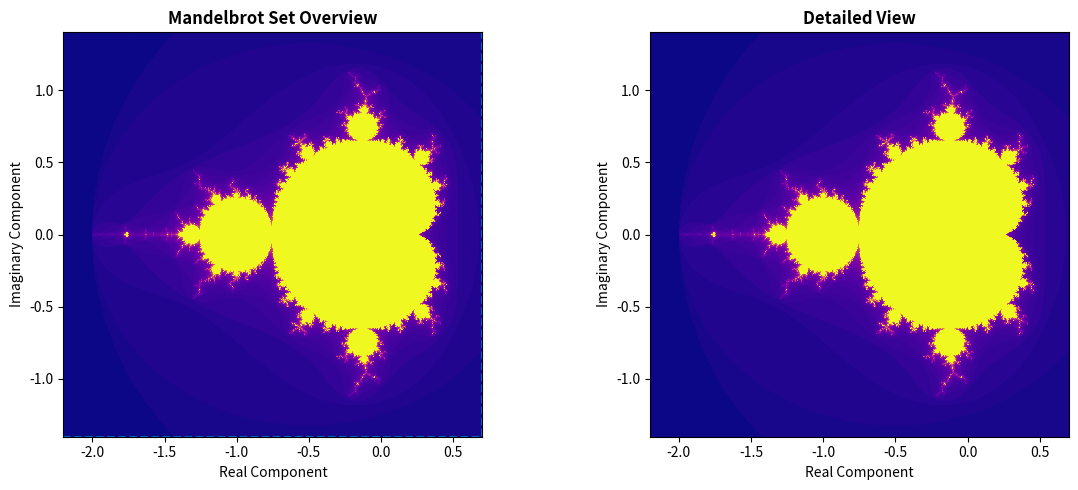

Source code (Python): (Note: this script raises an exception after producing the figure.)
import numpy as np
import matplotlib.pyplot as plt
from matplotlib.patches import Rectangle

# Function to compute the Mandelbrot set
def mandelbrot(c, max_iter):
    z = c
    for n in range(max_iter):
        if abs(z) > 2:
            return n
        z = z*z + c
    return max_iter

def create_mandelbrot_set(xmin, xmax, ymin, ymax, width, height, max_iter):
    r1 = np.linspace(xmin, xmax, width)
    r2 = np.linspace(ymin, ymax, height)
    mandelbrot_set = np.empty((width, height))
    
    for i in range(width):
        for j in range(height):
            real_part = r1[i]
            imag_part = r2[j]
            c = complex(real_part, imag_part)
            mandelbrot_set[i, j] = mandelbrot(c, max_iter)
    
    return mandelbrot_set

# Parameters
xmin, xmax, ymin, ymax = -2.2, 0.7, -1.4, 1.4
width, height = 800, 600
max_iter = 60

# Create Mandelbrot sets
mandelbrot_overview = create_mandelbrot_set(xmin, xmax, ymin, ymax, width, height, max_iter)
mandelbrot_detail = create_mandelbrot_set(xmin, xmax, ymin, ymax, width, height, max_iter)

# Plotting
fig, axs = plt.subplots(1, 2, figsize=(12, 5))

# Overview plot
axs[0].imshow(mandelbrot_overview.T, extent=[xmin, xmax, ymin, ymax], cmap='plasma', interpolation='none')
axs[0].add_patch(Rectangle((xmin, ymin), xmax - xmin, ymax - ymin, fill=False, edgecolor='#0066CC', linestyle='--', linewidth=1.5))
axs[0].set_title('Mandelbrot Set Overview', fontweight='bold')
axs[0].set_xlabel('Real Component')
axs[0].set_ylabel('Imaginary Component')

# Detailed view plot
axs[1].imshow(mandelbrot_detail.T, extent=[xmin, xmax, ymin, ymax], cmap='plasma', interpolation='none')
axs[1].set_title('Detailed View', fontweight='bold')
axs[1].set_xlabel('Real Component')
axs[1].set_ylabel('Imaginary Component')
plt.tight_layout()
plt.savefig(r"eval_workspace_gpt5/InternVL3_5-8B-Instruct/python/c286af86780c4b21b27a9f8e30dfd330.png")
